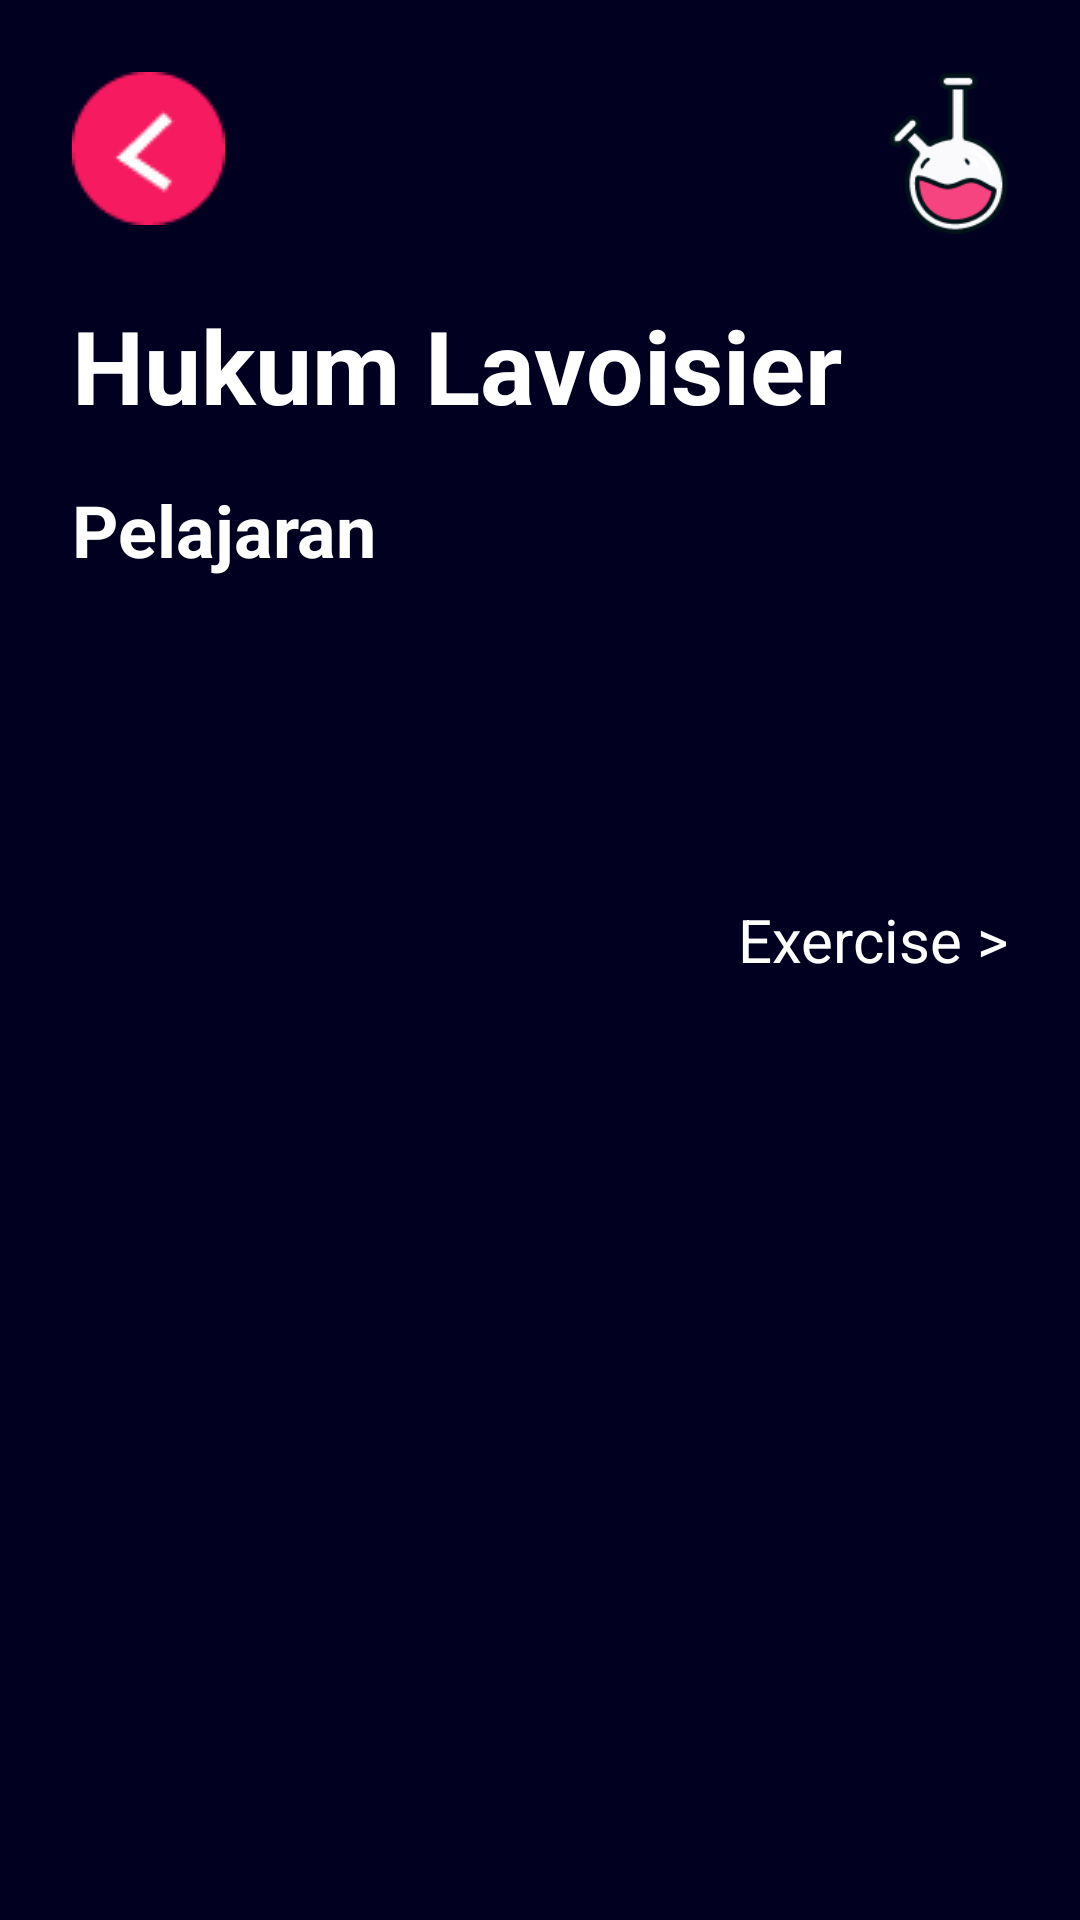

Android layout source for this screen:
<!-- AndroidManifest.xml: application theme Theme.ChemTen -->
<!-- res/layout/fragment_lesson.xml -->
<?xml version="1.0" encoding="utf-8"?>
<androidx.constraintlayout.widget.ConstraintLayout xmlns:android="http://schemas.android.com/apk/res/android"
    xmlns:app="http://schemas.android.com/apk/res-auto"
    xmlns:tools="http://schemas.android.com/tools"
    android:layout_width="match_parent"
    android:layout_height="match_parent"
    android:background="@color/bluebg"
    tools:context=".view.LessonView.LessonFragment">

    <ScrollView
        android:layout_width="match_parent"
        android:layout_height="match_parent"
        app:layout_constraintEnd_toEndOf="parent"
        app:layout_constraintStart_toStartOf="parent"
        app:layout_constraintTop_toTopOf="parent">

        <androidx.constraintlayout.widget.ConstraintLayout
            android:layout_width="match_parent"
            android:layout_height="wrap_content" >

            <ImageView
                android:id="@+id/imageView9"
                android:layout_width="40dp"
                android:layout_height="70dp"
                android:layout_marginTop="16dp"
                android:layout_marginEnd="24dp"
                android:src="@drawable/asset7"
                app:layout_constraintEnd_toEndOf="parent"
                app:layout_constraintTop_toTopOf="parent"/>

            <ImageView
                android:id="@+id/btn_back_lesson_fragment"
                android:layout_width="wrap_content"
                android:layout_height="wrap_content"
                android:layout_marginStart="24dp"
                android:layout_marginTop="24dp"
                android:src="@drawable/back"
                app:layout_constraintStart_toStartOf="parent"
                app:layout_constraintTop_toTopOf="parent" />

            <TextView
                android:id="@+id/text_lesson_topic_lesson_fragment"
                android:layout_width="wrap_content"
                android:layout_height="wrap_content"
                android:layout_marginStart="24dp"
                android:layout_marginTop="24dp"
                android:text="Hukum Lavoisier"
                android:textColor="@color/white"
                android:textSize="34sp"
                android:textStyle="bold"
                app:layout_constraintStart_toStartOf="parent"
                app:layout_constraintTop_toBottomOf="@+id/btn_back_lesson_fragment" />

            <TextView
                android:id="@+id/textView23"
                android:layout_width="wrap_content"
                android:layout_height="wrap_content"
                android:layout_marginStart="24dp"
                android:layout_marginTop="16dp"
                android:text="Pelajaran"
                android:textColor="@color/white"
                android:textSize="24sp"
                android:textStyle="bold"
                app:layout_constraintStart_toStartOf="parent"
                app:layout_constraintTop_toBottomOf="@+id/text_lesson_topic_lesson_fragment" />

            <androidx.recyclerview.widget.RecyclerView
                android:id="@+id/rv_sublesson_lesson_fragment"
                android:layout_width="0dp"
                android:layout_height="wrap_content"
                android:layout_marginStart="24dp"
                android:layout_marginTop="16dp"
                android:layout_marginEnd="24dp"
                android:layout_marginBottom="40dp"
                app:layout_constraintBottom_toBottomOf="parent"
                app:layout_constraintEnd_toEndOf="parent"
                app:layout_constraintStart_toStartOf="parent"
                app:layout_constraintTop_toBottomOf="@+id/textView23"
                tools:listitem="@layout/course_card" />

            <TextView
                android:id="@+id/btn_exercise_lesson_fragment"
                android:layout_width="wrap_content"
                android:layout_height="wrap_content"
                android:layout_marginTop="32dp"
                android:layout_marginEnd="24dp"
                android:layout_marginBottom="40dp"
                android:text="Exercise >"
                android:textColor="@color/white"
                android:textSize="20sp"
                app:layout_constraintBottom_toBottomOf="parent"
                app:layout_constraintEnd_toEndOf="parent"
                app:layout_constraintTop_toBottomOf="@+id/rv_sublesson_lesson_fragment" />

            <ImageView
                android:id="@+id/background_biru_lesson_fragment"
                android:layout_width="0dp"
                android:layout_height="0dp"
                android:src="@drawable/background_biru"
                android:visibility="gone"
                app:layout_constraintBottom_toBottomOf="parent"
                app:layout_constraintEnd_toEndOf="parent"
                app:layout_constraintStart_toStartOf="parent"
                app:layout_constraintTop_toTopOf="parent" />

            <ImageView
                android:id="@+id/logo_lesson_fragment"
                android:layout_width="0dp"
                android:layout_height="wrap_content"
                android:layout_marginStart="64dp"
                android:layout_marginTop="200dp"
                android:layout_marginEnd="64dp"
                android:src="@drawable/logo"
                android:visibility="gone"
                app:layout_constraintEnd_toEndOf="parent"
                app:layout_constraintStart_toStartOf="parent"
                app:layout_constraintTop_toTopOf="parent" />

        </androidx.constraintlayout.widget.ConstraintLayout>
    </ScrollView>
</androidx.constraintlayout.widget.ConstraintLayout>
<!-- res/layout/course_card.xml (included above) -->
<?xml version="1.0" encoding="utf-8"?>
<androidx.constraintlayout.widget.ConstraintLayout xmlns:android="http://schemas.android.com/apk/res/android"
    xmlns:app="http://schemas.android.com/apk/res-auto"
    xmlns:tools="http://schemas.android.com/tools"
    android:layout_width="match_parent"
    android:layout_height="wrap_content">

    <androidx.cardview.widget.CardView
        android:id="@+id/cv_layout_lesson"
        android:layout_width="0dp"
        android:layout_height="100dp"
        android:layout_marginTop="16dp"
        app:cardBackgroundColor="@color/bluebg"
        app:layout_constraintEnd_toEndOf="parent"
        app:layout_constraintStart_toStartOf="parent"
        app:layout_constraintTop_toTopOf="parent">

        <androidx.constraintlayout.widget.ConstraintLayout
            android:id="@+id/cons_cv_course_card"
            android:layout_width="match_parent"
            android:layout_height="match_parent"
            android:background="@drawable/answerbg">

            <ImageView
                android:id="@+id/imageView12"
                android:layout_width="wrap_content"
                android:layout_height="wrap_content"
                android:layout_marginStart="24dp"
                app:layout_constraintBottom_toBottomOf="parent"
                app:layout_constraintStart_toStartOf="parent"
                app:layout_constraintTop_toTopOf="parent"
                app:srcCompat="@drawable/whitecircle" />

            <TextView
                android:id="@+id/text_icon_cv_lesson"
                android:layout_width="wrap_content"
                android:layout_height="wrap_content"
                android:text="1"
                android:textColor="#f61a60"
                android:textSize="22sp"
                android:textStyle="bold"
                app:layout_constraintBottom_toBottomOf="@+id/imageView12"
                app:layout_constraintEnd_toEndOf="@+id/imageView12"
                app:layout_constraintStart_toStartOf="@+id/imageView12"
                app:layout_constraintTop_toTopOf="@+id/imageView12" />

            <TextView
                android:id="@+id/text_level_cv_lesson"
                android:layout_width="wrap_content"
                android:layout_height="wrap_content"
                android:layout_marginStart="24dp"
                android:text="Level 1"
                android:textColor="@color/white"
                android:textSize="20sp"
                android:textStyle="bold"
                app:layout_constraintStart_toEndOf="@+id/imageView12"
                app:layout_constraintTop_toTopOf="@+id/imageView12" />

            <org.sufficientlysecure.htmltextview.HtmlTextView
                android:id="@+id/text_topic_cv_lesson"
                android:layout_width="0dp"
                android:layout_height="wrap_content"
                android:layout_marginEnd="24dp"
                android:maxLines="1"
                android:text="Name"
                android:textColor="@color/white"
                app:layout_constraintBottom_toBottomOf="@+id/imageView12"
                app:layout_constraintEnd_toEndOf="parent"
                app:layout_constraintStart_toStartOf="@+id/text_level_cv_lesson" />

        </androidx.constraintlayout.widget.ConstraintLayout>
    </androidx.cardview.widget.CardView>
</androidx.constraintlayout.widget.ConstraintLayout>
<!-- resources referenced by this layout -->
<resources>
  <color name="bluebg">#010020</color>
  <color name="white">#FFFFFFFF</color>
  <!-- drawable answerbg (drawable) -->
  <?xml version="1.0" encoding="utf-8"?>
  <shape xmlns:android="http://schemas.android.com/apk/res/android">
      <solid android:color="#F61A60" />
      <padding android:left="10dp" android:top="10dp" android:right="10dp" android:bottom="10dp" />
      <corners android:radius="10dp"/>
  </shape>
  <!-- drawable asset7: png bitmap (drawable-v24, 3831 bytes) -->
  <!-- drawable back: png bitmap (drawable-v24, 1304 bytes) -->
  <!-- drawable background_biru (drawable) -->
  <?xml version="1.0" encoding="utf-8"?>
  <shape xmlns:android="http://schemas.android.com/apk/res/android">
      <solid android:color="@color/bluebg"></solid>
  </shape>
  <!-- drawable logo: png bitmap (drawable-v24, 21518 bytes) -->
  <style name="Theme.ChemTen" parent="Theme.MaterialComponents.DayNight.DarkActionBar">
          
          <item name="colorPrimary">@color/purple_500</item>
          <item name="colorPrimaryVariant">@color/purple_700</item>
          <item name="colorOnPrimary">@color/white</item>
          
          <item name="colorSecondary">@color/teal_200</item>
          <item name="colorSecondaryVariant">@color/teal_700</item>
          <item name="colorOnSecondary">@color/black</item>
          
          <item name="android:statusBarColor" tools:targetApi="l">?attr/colorPrimaryVariant</item>
          
      </style>
  <color name="purple_500">#FF6200EE</color>
  <color name="purple_700">#FF3700B3</color>
  <color name="teal_200">#FF03DAC5</color>
  <color name="teal_700">#FF018786</color>
  <color name="black">#FF000000</color>
</resources>
